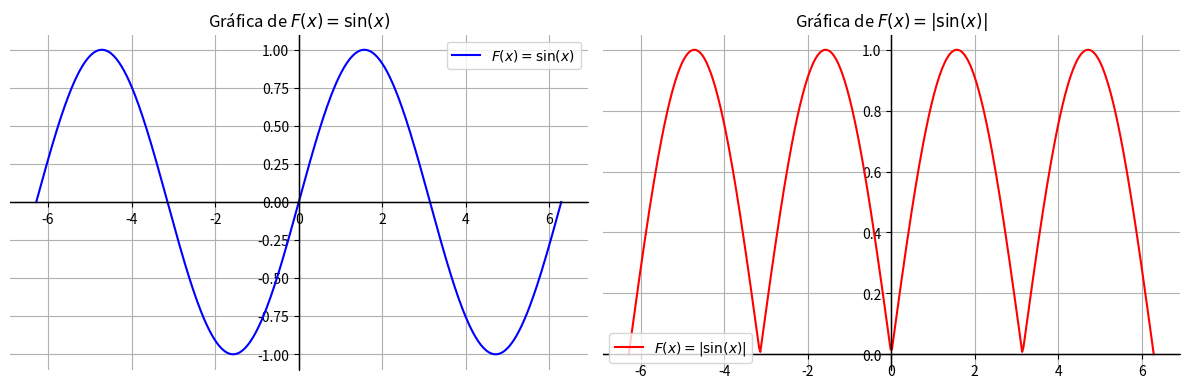

Python code for this plot:
import numpy as np
import matplotlib.pyplot as plt

x = np.linspace(-2*np.pi, 2*np.pi, 400)

y = np.sin(x)
y_abs = np.abs(np.sin(x))

plt.figure(figsize=(12, 4))

plt.subplot(1, 2, 1)
plt.plot(x, y, label='$F(x) = \sin(x)$', color='b')
plt.title('Gráfica de $F(x) = \sin(x)$')
plt.legend()
plt.axhline(y=0, color='black', linestyle='-', linewidth=1)
plt.axvline(x=0, color='black', linestyle='-', linewidth=1) 
plt.gca().spines['left'].set_position(('data', 0))
plt.gca().spines['right'].set_color('none')
plt.gca().spines['bottom'].set_position(('data', 0))
plt.gca().spines['top'].set_color('none')
plt.grid(True)

plt.subplot(1, 2, 2)
plt.plot(x, y_abs, label='$F(x) = |\sin(x)|$', color='r')
plt.title('Gráfica de $F(x) = |\sin(x)|$')
plt.legend()
plt.axhline(y=0, color='black', linestyle='-', linewidth=1)
plt.axvline(x=0, color='black', linestyle='-', linewidth=1) 
plt.gca().spines['left'].set_position(('data', 0))
plt.gca().spines['right'].set_color('none')
plt.gca().spines['bottom'].set_position(('data', 0))
plt.gca().spines['top'].set_color('none')
plt.grid(True)

plt.tight_layout()

plt.show()